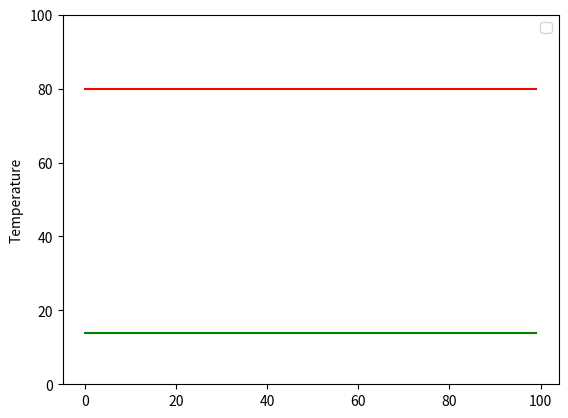

Source code (Python):
import matplotlib.pyplot as plt
import matplotlib.animation as animation
import numpy as np
from time import sleep

L = 190         # length of CFC in cm
Fa = 1.95 / 60  # wort flow in litres/sec
Fb = 2.5 / 60   # coolant flow in litres/sec
Ta0 = 80.0      # wort input temp
Tb0 = 14.0      # coolant input temp

N = 100         # number of simulation points
dx = L/(N-1)    # space between points

Ca = Fa         # use flow rate as a proxy for heat capacity
Cb = Fb

k = 2 * dx   # thermal conductivity

Ta = np.array(N * [Ta0])    # initialise elements of both circuits
Tb = np.array(N * [Tb0])

# create chart objects globally so we can easily update them
fig, ax = plt.subplots()
Ta_plot = ax.plot(Ta, '-r')[0]
Tb_plot = ax.plot(Tb, '-g')[0]
ax.set(ylim=[0,100], ylabel='Temperature')
ax.legend()

def update_temps():
    for i in range(N):
        # heat flux proportional to temperature difference
        dQ = k * (Ta[i] - Tb[i])

        # update temperatures according to heat capacity
        Ta[i] -= dQ * Ca
        Tb[i] += dQ * Cb

    # move everything along one in the direction of flow
    for i in range(N-1, 0, -1):
        Ta[i] = Ta[i-1]
    Ta[0] = Ta0

    for i in range(N-1):
        Tb[i] = Tb[i+1]
    Tb[N-1] = Tb0


def update(frame):
    update_temps()
    Ta_plot.set_ydata(Ta)
    Tb_plot.set_ydata(Tb)
    return (Ta_plot, Tb_plot)

def main():
    ani = animation.FuncAnimation(fig=fig, func=update, frames=40, interval=0)
    plt.show()


if __name__ == '__main__':
    main()
